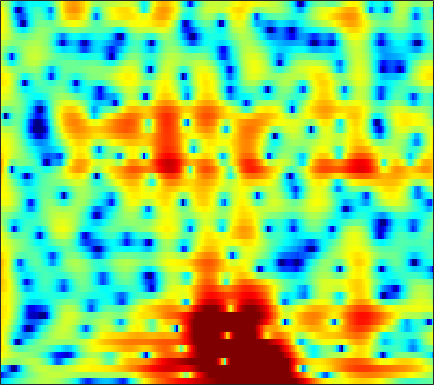

Source data for this figure (header and first rows):
-7.2636, -6.7209, -5.9813, -5.2388, -4.6909, -3.971, -3.2668, -2.7608, -2.1161, -1.5136, -0.95084, -0.55435, -0.063747, 0.38227, 0.67922, 1.0491, 1.3352, 1.5269, 1.7455, 1.9054, 2.0005, 2.0297, 2.0172, 1.9268
-14.17, -12.64, -11, -9.651, -8.757, -7.655, -6.626, -5.878, -4.903, -3.96, -3.057, -2.402, -1.594, -0.8587, -0.3523, 0.2607, 0.7965, 1.148, 1.548, 1.878, 2.14, 2.294, 2.444, 2.54
-5.606, -6.404, -7.876, -10.08, -12.59, -18.68, -28.74, -17.44, -10.85, -7.039, -4.395, -2.878, -1.29, -0.07149, 0.6513, 1.402, 1.941, 2.221, 2.454, 2.55, 2.527, 2.46, 2.306, 2.122
2.958, 2.505, 1.889, 1.3, 0.9068, 0.5177, 0.2713, 0.2418, 0.3974, 0.7, 1.086, 1.381, 1.719, 1.96, 2.058, 2.061, 1.891, 1.628, 1.09, 0.3125, -0.7287, -1.71, -3.337, -5.387
4.815, 4.399, 3.83, 3.247, 2.845, 2.341, 1.897, 1.614, 1.308, 1.074, 0.9089, 0.8094, 0.6822, 0.5301, 0.3773, 0.1055, -0.2931, -0.6988, -1.418, -2.353, -3.537, -4.623, -6.358, -8.416
6.034, 5.261, 4.128, 2.908, 1.955, 0.6735, -0.5042, -1.221, -1.849, -2.062, -1.921, -1.688, -1.274, -0.8702, -0.6083, -0.354, -0.2116, -0.1923, -0.294, -0.5294, -0.8983, -1.269, -1.855, -2.52
6.11, 4.916, 3.032, 0.7295, -1.354, -4.917, -10.08, -16.83, -25.61, -13.17, -8.913, -6.964, -5.127, -3.789, -2.962, -2.039, -1.269, -0.7619, -0.1903, 0.254, 0.6044, 0.8018, 0.9968, 1.1
5.73, 4.672, 3.045, 1.231, -0.2432, -2.313, -4.325, -5.679, -7.173, -8.265, -9.031, -9.397, -9.51, -9.007, -8.252, -6.907, -5.433, -4.355, -3.014, -1.843, -0.8449, -0.1955, 0.5573, 1.17
5.8, 5.102, 3.982, 2.668, 1.566, -0.06326, -1.877, -3.375, -5.598, -8.223, -11.56, -14.96, -21.89, -22.55, -17.3, -12.8, -9.779, -8.046, -6.153, -4.542, -3.106, -2.143, -0.9759, 0.04218
5.759, 5.413, 4.7, 3.735, 2.863, 1.499, -0.08636, -1.399, -3.283, -5.282, -7.242, -8.637, -10.15, -11.17, -11.53, -11.57, -11.23, -10.75, -9.885, -8.729, -7.283, -6.018, -4.36, -2.676
5.996, 5.838, 5.374, 4.614, 3.861, 2.591, 1.048, -0.3011, -2.364, -4.736, -7.422, -9.727, -13.03, -15.91, -17.17, -17.46, -17.39, -17.85, -20.07, -24.01, -19.82, -14.66, -9.708, -6.193
5.938, 5.847, 5.484, 4.828, 4.16, 3.039, 1.651, 0.4084, -1.527, -3.833, -6.534, -8.866, -12.3, -15.13, -16.02, -15.31, -14.23, -13.66, -13.1, -12.45, -11.21, -9.739, -7.523, -5.337
5.549, 5.434, 5.077, 4.504, 3.939, 3.018, 1.905, 0.9776, -0.3576, -1.772, -3.164, -4.141, -5.294, -6.191, -6.658, -6.998, -7.056, -6.961, -6.675, -6.231, -5.656, -5.13, -4.419, -3.675
5.83, 5.629, 5.183, 4.545, 3.938, 2.979, 1.881, 0.9898, -0.2474, -1.493, -2.629, -3.376, -4.14, -4.618, -4.795, -4.853, -4.732, -4.582, -4.339, -4.086, -3.857, -3.723, -3.596, -3.558
6.889, 6.578, 5.967, 5.128, 4.343, 3.099, 1.619, 0.3387, -1.593, -3.745, -6.002, -7.467, -8.513, -8.152, -7.318, -6.066, -4.953, -4.25, -3.537, -3.078, -2.844, -2.846, -3.069, -3.601
7.308, 6.883, 6.105, 5.089, 4.175, 2.733, 1.003, -0.5044, -2.871, -5.811, -9.711, -13.46, -16.43, -12.6, -9.744, -7.026, -5.161, -4.154, -3.195, -2.589, -2.296, -2.269, -2.484, -3.013
6.875, 6.317, 5.373, 4.202, 3.186, 1.671, 0.04869, -1.186, -2.792, -4.194, -5.281, -5.806, -6.022, -5.734, -5.283, -4.523, -3.768, -3.279, -2.78, -2.44, -2.297, -2.267, -2.351, -2.527
7.18, 6.486, 5.316, 3.822, 2.477, 0.3785, -2.052, -4.01, -6.34, -7.438, -7.022, -6.215, -5.058, -4.068, -3.45, -2.81, -2.37, -2.166, -2.07, -2.174, -2.407, -2.64, -2.951, -3.151
7.638, 6.982, 5.823, 4.306, 2.889, 0.5146, -2.614, -5.644, -10.83, -12.6, -8.762, -6.337, -4.169, -2.762, -2.068, -1.524, -1.358, -1.456, -1.87, -2.661, -3.856, -5.081, -7.078, -9.056
6.334, 5.926, 5.176, 4.216, 3.366, 2.102, 0.7841, -0.1637, -1.216, -1.839, -2.028, -1.965, -1.768, -1.59, -1.521, -1.571, -1.801, -2.125, -2.792, -3.769, -5.159, -6.559, -9.039, -11.9
4.804, 4.602, 4.178, 3.606, 3.108, 2.401, 1.675, 1.149, 0.519, -0.03752, -0.5062, -0.8245, -1.203, -1.595, -1.895, -2.322, -2.751, -3.074, -3.505, -3.924, -4.294, -4.539, -4.756, -4.768
4.26, 4.026, 3.566, 2.984, 2.508, 1.868, 1.26, 0.8529, 0.3735, -0.08865, -0.5546, -0.9392, -1.535, -2.245, -2.871, -3.765, -4.659, -5.17, -5.475, -5.222, -4.568, -3.94, -3.052, -2.208
4.219, 3.648, 2.661, 1.485, 0.5513, -0.5933, -1.353, -1.601, -1.6, -1.425, -1.352, -1.457, -1.901, -2.769, -3.792, -5.842, -9.096, -12.92, -17.85, -11.77, -6.872, -4.385, -1.989, -0.2477
3.029, 2.08, 0.3185, -2.239, -4.938, -10.34, -16.32, -12.3, -7.418, -4.719, -3.228, -2.63, -2.35, -2.581, -3.035, -3.977, -5.173, -5.967, -6.195, -5.056, -3.175, -1.709, 0.04588, 1.478
1.357, 0.6926, -0.5441, -2.185, -3.61, -5.495, -6.557, -6.494, -5.601, -4.573, -3.771, -3.36, -3.014, -2.848, -2.793, -2.719, -2.588, -2.404, -1.96, -1.318, -0.5137, 0.1503, 1.024, 1.827
1.011, 0.9397, 0.6135, 0.09419, -0.3892, -1.055, -1.674, -2.08, -2.535, -2.946, -3.347, -3.641, -3.936, -4.074, -4.005, -3.676, -3.082, -2.528, -1.73, -0.9158, -0.1147, 0.4346, 1.086, 1.633
2.134, 2.431, 2.542, 2.37, 2.091, 1.551, 0.8229, 0.1737, -0.892, -2.192, -3.8, -5.228, -7.417, -9.267, -9.542, -8.082, -5.857, -4.297, -2.555, -1.172, -0.1398, 0.446, 1.012, 1.35
3.973, 4.199, 4.245, 4.027, 3.716, 3.094, 2.259, 1.473, 0.1976, -1.414, -3.467, -5.413, -8.828, -13.02, -13.99, -10.38, -6.742, -4.728, -2.703, -1.284, -0.3176, 0.153, 0.452, 0.3843
4.972, 4.891, 4.621, 4.176, 3.729, 2.996, 2.124, 1.367, 0.2944, -0.884, -2.094, -2.967, -3.976, -4.608, -4.723, -4.374, -3.64, -2.977, -2.127, -1.413, -0.8905, -0.6741, -0.6613, -1.016
5.455, 5.058, 4.413, 3.655, 3.006, 2.072, 1.053, 0.2581, -0.8229, -1.848, -2.772, -3.329, -3.837, -4.018, -3.96, -3.632, -3.144, -2.716, -2.139, -1.633, -1.264, -1.085, -1.014, -1.142
5.973, 5.227, 4.12, 2.902, 1.964, 0.6715, -0.64, -1.645, -3.091, -4.611, -6.1, -7.015, -7.513, -7.114, -6.38, -5.252, -4.143, -3.415, -2.583, -1.914, -1.4, -1.1, -0.783, -0.5506
6.706, 5.453, 3.511, 1.395, -0.1538, -1.879, -3.118, -3.908, -5.178, -7.261, -10.88, -15.99, -31.07, -13.94, -9.773, -6.577, -4.627, -3.646, -2.8, -2.237, -1.793, -1.497, -1.068, -0.5982
8.145, 6.38, 3.2, -1.484, -7.063, -16.91, -8.266, -5.359, -3.742, -3.546, -4.044, -4.587, -4.799, -4.346, -3.76, -2.993, -2.585, -2.571, -2.84, -3.503, -4.126, -4.271, -3.949, -3.12
8.128, 6.904, 4.923, 2.639, 1.019, -0.4231, -0.6845, -0.4377, -0.1064, 0.05495, -0.02982, -0.1664, -0.5159, -0.8805, -1.244, -1.916, -2.933, -4.044, -6.093, -9.499, -15.89, -24.22, -16.24, -11.18
6.488, 5.978, 5.152, 4.262, 3.592, 2.8, 2.127, 1.726, 1.221, 0.7267, 0.1711, -0.2808, -0.974, -1.755, -2.394, -3.41, -4.612, -5.661, -7.315, -9.095, -10.83, -11.57, -11.62, -11.06
5.319, 5.153, 4.79, 4.303, 3.886, 3.265, 2.598, 2.06, 1.317, 0.5036, -0.3598, -1.071, -2.01, -3.043, -3.838, -4.864, -5.816, -6.513, -7.359, -7.909, -8.165, -8.202, -8.011, -7.59
4.614, 4.575, 4.383, 4.036, 3.694, 3.122, 2.43, 1.818, 0.8934, -0.1548, -1.327, -2.293, -3.69, -5.122, -6.226, -7.583, -8.736, -9.326, -9.695, -9.582, -8.981, -8.317, -7.185, -5.929
3.968, 3.928, 3.746, 3.44, 3.115, 2.575, 1.873, 1.232, 0.1914, -1.083, -2.632, -3.961, -6.03, -8.362, -10.22, -12.91, -15.64, -17.19, -17.73, -16.24, -13.53, -11.27, -8.439, -5.887
2.681, 2.446, 2.114, 1.817, 1.608, 1.281, 0.8161, 0.3244, -0.6064, -1.923, -3.679, -5.311, -7.99, -11.41, -14.58, -19.77, -25.82, -30.44, -32.47, -25.34, -17.81, -13.65, -9.254, -5.696
-0.3715, -1.509, -2.586, -2.613, -2.073, -1.276, -0.788, -0.7284, -1.119, -2.037, -3.505, -4.954, -7.492, -10.65, -13.44, -17.9, -22.98, -24.72, -22.37, -17.72, -13.65, -10.76, -7.188, -3.99
-3.575, -7.676, -19.75, -11.58, -6.605, -3.305, -1.648, -1.097, -1.002, -1.474, -2.498, -3.6, -5.37, -7.548, -9.32, -11.69, -13.64, -14.4, -14.29, -12.92, -10.4, -8.218, -5.291, -2.521
0.5613, -0.366, -1.246, -1.386, -1.088, -0.5493, -0.1713, -0.07838, -0.2623, -0.8229, -1.697, -2.59, -4.062, -5.895, -7.518, -10.16, -13.82, -17.9, -27.25, -18.48, -11.85, -8.49, -5.039, -2.277
2.988, 2.673, 2.278, 1.935, 1.689, 1.376, 0.9977, 0.6616, 0.09124, -0.6364, -1.502, -2.227, -3.349, -4.621, -5.682, -7.243, -8.842, -9.889, -10.34, -9.466, -7.489, -5.838, -3.751, -1.902
3.879, 3.746, 3.451, 3.024, 2.626, 1.986, 1.239, 0.6065, -0.3035, -1.216, -2.112, -2.71, -3.38, -3.924, -4.282, -4.657, -4.878, -4.935, -4.797, -4.376, -3.726, -3.115, -2.23, -1.35
4.697, 4.647, 4.363, 3.839, 3.299, 2.353, 1.156, 0.08369, -1.527, -3.242, -4.714, -5.401, -5.527, -5.007, -4.47, -3.799, -3.283, -2.974, -2.677, -2.393, -2.146, -1.961, -1.679, -1.351
5.608, 5.561, 5.244, 4.649, 4.002, 2.863, 1.33, -0.1657, -2.811, -6.742, -13.82, -24.64, -12.77, -7.41, -5.173, -3.325, -2.283, -1.865, -1.674, -1.867, -2.3, -2.719, -3.216, -3.385
5.58, 5.421, 5.005, 4.376, 3.779, 2.824, 1.671, 0.6686, -0.8881, -2.594, -4.074, -4.614, -4.231, -3.085, -2.205, -1.322, -0.8632, -0.8481, -1.272, -2.332, -4.152, -6.196, -10.22, -14.21
4.29, 3.832, 3.064, 2.21, 1.607, 0.9281, 0.4484, 0.2238, 0.03274, -0.07981, -0.07661, 0.01007, 0.2291, 0.5042, 0.6976, 0.8415, 0.7621, 0.5024, -0.1841, -1.28, -2.902, -4.453, -6.748, -8.159
2.439, 1.384, -0.439, -2.634, -4.223, -5.253, -4.433, -3.234, -1.665, -0.4094, 0.5431, 1.095, 1.664, 2.059, 2.24, 2.333, 2.225, 2.015, 1.552, 0.9299, 0.1653, -0.4311, -1.157, -1.658
1.343, 0.00382, -2.491, -6.253, -10.49, -14.93, -9.221, -5.831, -2.865, -0.901, 0.4603, 1.214, 1.948, 2.449, 2.689, 2.842, 2.823, 2.705, 2.417, 1.987, 1.46, 1.012, 0.3858, -0.2384
1.823, 1.071, -0.09985, -1.299, -2.033, -2.519, -2.311, -1.816, -0.9641, -0.09626, 0.6749, 1.167, 1.699, 2.087, 2.292, 2.44, 2.454, 2.368, 2.128, 1.724, 1.174, 0.6544, -0.1721, -1.161
2.827, 2.462, 1.891, 1.301, 0.8913, 0.461, 0.1995, 0.106, 0.1214, 0.2611, 0.4877, 0.6944, 0.9937, 1.274, 1.455, 1.635, 1.706, 1.67, 1.486, 1.138, 0.5796, 0.01394, -0.983, -2.32
3.905, 3.602, 3.072, 2.426, 1.895, 1.162, 0.4444, -0.0429, -0.5809, -0.9329, -1.041, -0.9558, -0.6549, -0.2096, 0.1394, 0.5671, 0.879, 1.017, 1.044, 0.8866, 0.5151, 0.09494, -0.6857, -1.746
4.844, 4.422, 3.651, 2.655, 1.774, 0.4227, -1.103, -2.321, -3.96, -5.319, -5.893, -5.608, -4.521, -3.132, -2.142, -1.041, -0.2194, 0.2102, 0.552, 0.6338, 0.5353, 0.3525, 0.01874, -0.383
5.341, 4.735, 3.623, 2.173, 0.8474, -1.232, -3.719, -5.923, -9.667, -15.71, -31.61, -17.71, -10.45, -6.582, -4.579, -2.704, -1.468, -0.8849, -0.474, -0.412, -0.5843, -0.7856, -0.9838, -0.9433
5.58, 4.809, 3.411, 1.543, -0.181, -2.928, -6.089, -8.486, -11.06, -12.26, -11.84, -10.55, -8.191, -5.872, -4.413, -2.922, -1.965, -1.597, -1.591, -2.1, -3.258, -4.524, -6.484, -7.049
4.946, 4.165, 2.736, 0.7735, -1.122, -4.424, -9.14, -14.77, -32.21, -15.88, -10.85, -8.587, -6.414, -4.841, -3.944, -3.064, -2.568, -2.443, -2.638, -3.331, -4.679, -6.28, -9.361, -10.85
3.128, 2.568, 1.527, 0.1622, -1.077, -2.96, -4.967, -6.338, -7.489, -7.571, -6.939, -6.334, -5.618, -5.076, -4.811, -4.629, -4.61, -4.644, -4.671, -4.699, -4.591, -4.419, -3.919, -2.937
